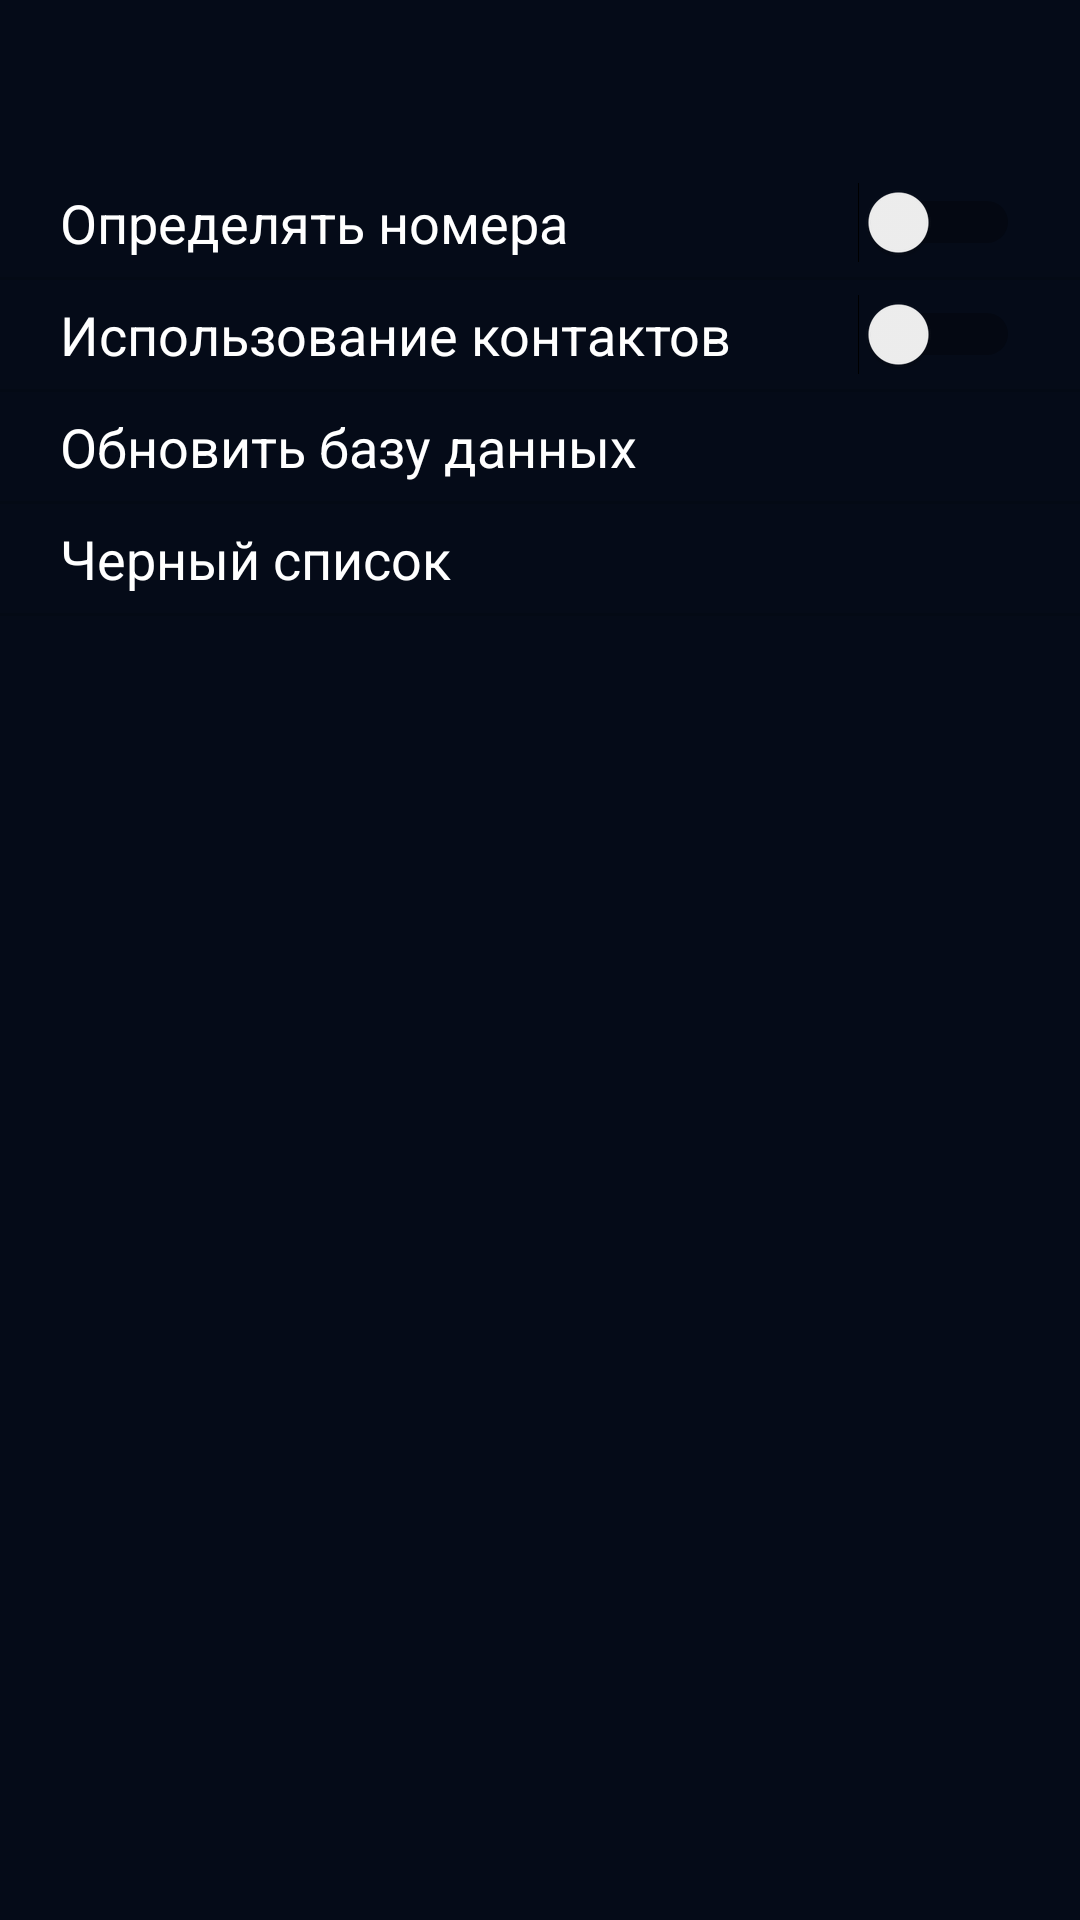

Android layout source for this screen:
<!-- AndroidManifest.xml: application theme AppTheme -->
<!-- res/layout/activity_contacts_setting_night.xml -->
<?xml version="1.0" encoding="utf-8"?>
<android.support.constraint.ConstraintLayout
        xmlns:android="http://schemas.android.com/apk/res/android"
        xmlns:tools="http://schemas.android.com/tools"
        android:layout_width="match_parent"
        android:layout_height="match_parent"
        tools:context=".Activity.ContactsSettingActivity" android:background="@color/nightTheme">

    <android.support.v7.widget.Toolbar
            android:layout_width="match_parent"
            android:layout_height="wrap_content"
            android:background="@color/night_toolbar"
            android:theme="?attr/actionBarTheme"
            android:minHeight="?attr/actionBarSize"
            android:id="@+id/toolbar"
            tools:ignore="MissingConstraints"/>

    <ScrollView
            android:layout_width="match_parent"
            android:layout_height="match_parent"
            android:layout_marginTop="?actionBarSize">

        <LinearLayout
                android:layout_width="match_parent"
                android:layout_height="wrap_content"
                android:orientation="vertical">

            <Switch
                    android:id="@+id/whoSwitch"
                    android:text="@string/who_phone"
                    android:onClick="whophoneClick"
                    style="@style/setting_item_night"/>
            <View style="@style/divider_setting"/>

            <Switch
                    android:text="@string/use_contacts"
                    style="@style/setting_item_night"
                    android:onClick="useContactClick"
                    android:id="@+id/use_contacts_switch"/>
            <View style="@style/divider_setting"/>

            <TextView
                    android:text="@string/db_update"
                    style="@style/setting_item_night"
                    android:onClick="dbUpdateClick"
                    android:id="@+id/update_db"/>
            <View style="@style/divider_setting"/>

            <TextView
                    android:text="@string/black_list"
                    style="@style/setting_item_night"
                    android:onClick="openBlackList"
                    android:id="@+id/black_list"/>
            <View style="@style/divider_setting"/>

        </LinearLayout>
    </ScrollView>

</android.support.constraint.ConstraintLayout>
<!-- resources referenced by this layout -->
<resources>
  <color name="nightTheme">#050B18</color>
  <color name="night_toolbar">#050B18</color>
  <string name="black_list">Черный список</string>
  <string name="db_update">Обновить базу данных</string>
  <string name="use_contacts" translatable="false">Использование контактов</string>
  <string name="who_phone" translatable="false">Определять номера</string>
  <style name="divider_setting">
          <item name="android:layout_height">1dp</item>
          <item name="android:layout_width">match_parent</item>
          <item name="android:background">?android:attr/listDivider</item>
      </style>
  <style name="setting_item_night">
          <item name="android:textSize">18sp</item>
          <item name="android:textColor">#ffffff</item>
          <item name="android:paddingBottom">6dp</item>
          <item name="android:paddingTop">6dp</item>
          <item name="android:paddingLeft">20dp</item>
          <item name="android:paddingRight">20dp</item>
          <item name="android:layout_width">match_parent</item>
          <item name="android:layout_height">wrap_content</item>
      </style>
  <style name="AppTheme" parent="Theme.AppCompat.Light.NoActionBar">
          
          <item name="colorPrimary">@android:color/holo_blue_light</item>
          <item name="colorPrimaryDark">@android:color/holo_blue_dark</item>
          <item name="colorAccent">@color/colorAccent</item>
      </style>
  <color name="colorAccent">#D81B60</color>
</resources>
